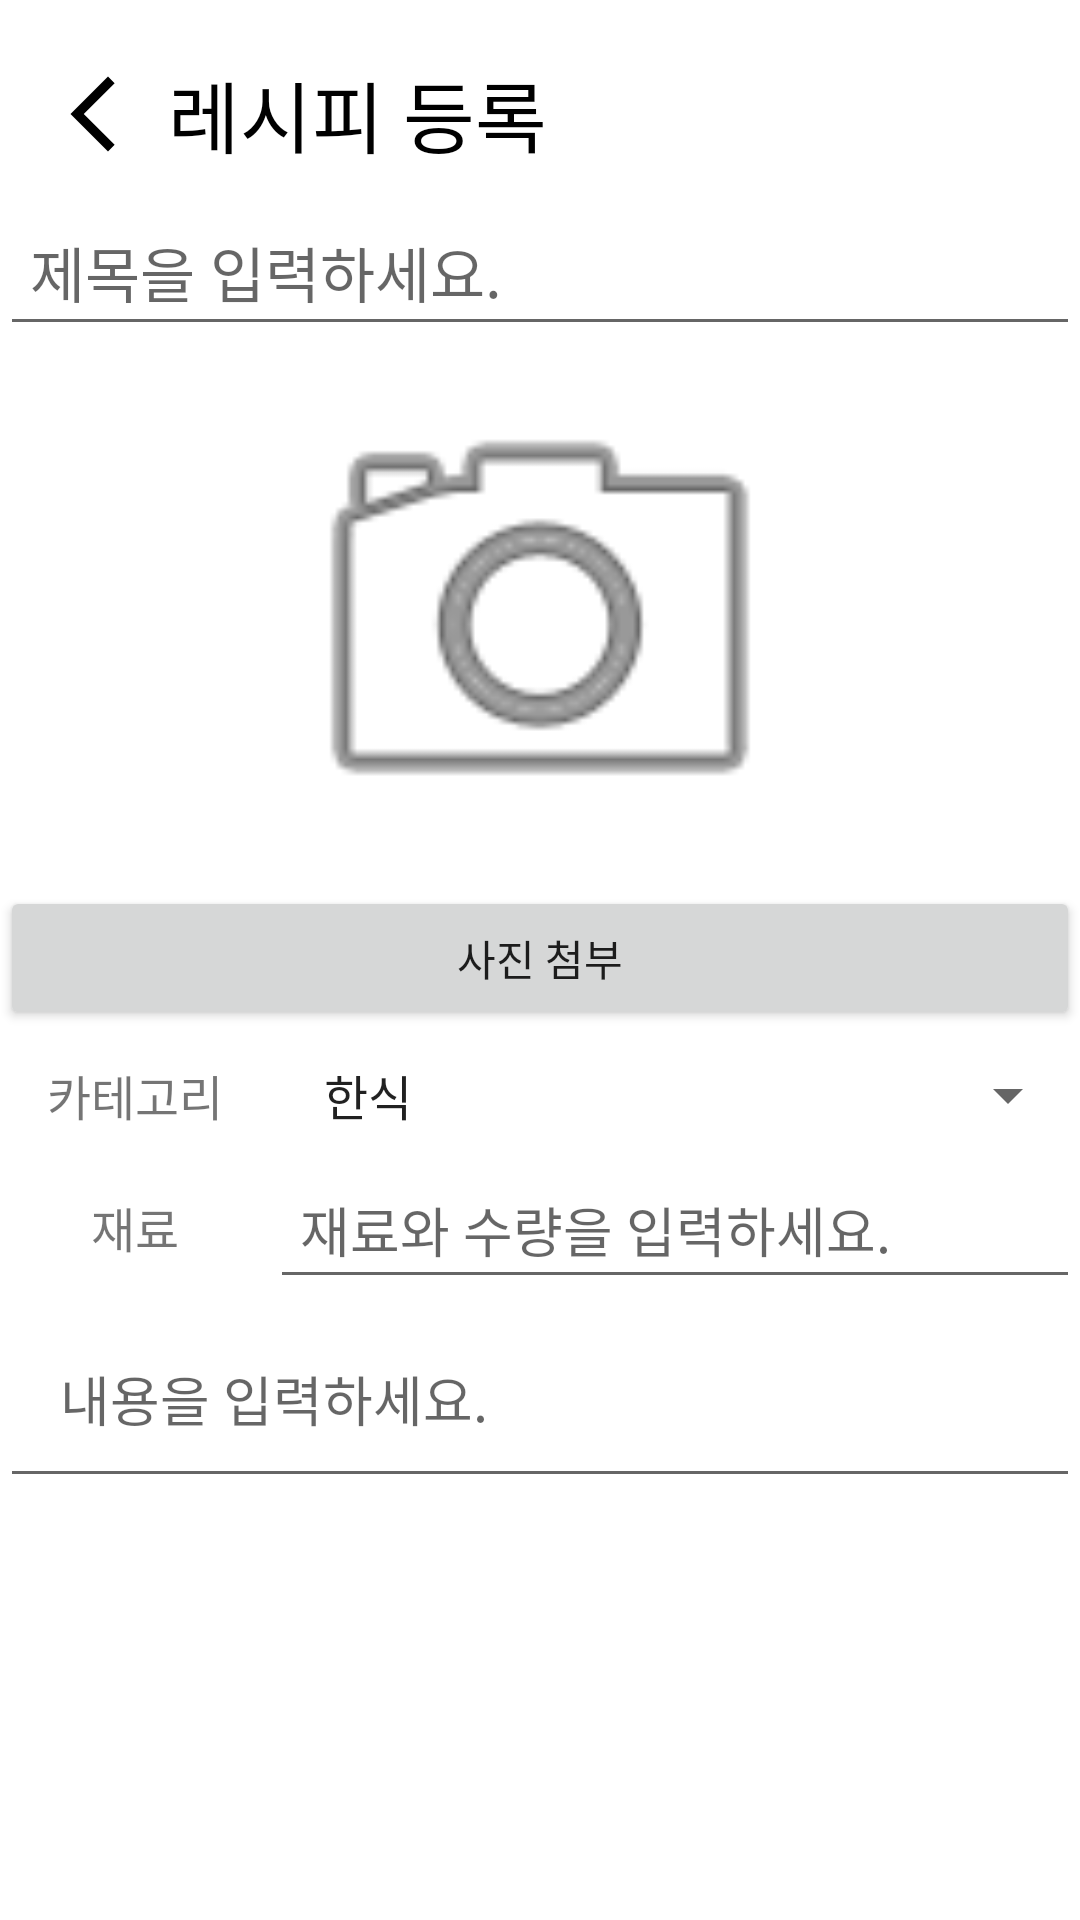

This screen was rendered from an Android layout file. Write that file and the resources it references.
<!-- AndroidManifest.xml: application theme Theme.RecipeProject -->
<!-- res/layout/activity_recipe_register.xml -->
<?xml version="1.0" encoding="utf-8"?>
<LinearLayout xmlns:android="http://schemas.android.com/apk/res/android"
    xmlns:app="http://schemas.android.com/apk/res-auto"
    xmlns:tools="http://schemas.android.com/tools"
    android:id="@+id/main"
    android:layout_width="match_parent"
    android:layout_height="match_parent"
    android:orientation="vertical"
    tools:context=".RecipeRegisterActivity">

    <androidx.appcompat.widget.Toolbar
        android:id="@+id/tRecipeRegister"
        android:layout_width="match_parent"
        android:layout_height="wrap_content"
        android:layout_marginTop="10dp"
        android:background="@color/white"
        android:minHeight="?attr/actionBarSize"
        android:theme="?attr/actionBarTheme">

        <ImageButton
            android:id="@+id/btnBack"
            android:layout_width="30dp"
            android:layout_height="30dp"
            android:background="@drawable/back">

        </ImageButton>

        <TextView
            android:id="@+id/title"
            android:layout_width="wrap_content"
            android:layout_height="wrap_content"
            android:paddingLeft="10dp"
            android:text="레시피 등록"
            android:textColor="@color/black"
            android:textSize="26sp" />

    </androidx.appcompat.widget.Toolbar>

    <ScrollView
        android:layout_width="match_parent"
        android:layout_height="match_parent">

        <LinearLayout
            android:layout_width="match_parent"
            android:layout_height="match_parent"
            android:orientation="vertical">

            <EditText
                android:id="@+id/editTitle"
                android:layout_width="match_parent"
                android:layout_height="wrap_content"
                android:ems="10"
                android:gravity="start|top"
                android:padding="10dp"
                android:textSize="20sp"
                android:hint="제목을 입력하세요."
                android:inputType="textMultiLine" />

            <ImageView
                android:id="@+id/imageView2"
                android:layout_width="match_parent"
                android:layout_height="180dp"
                app:srcCompat="@android:drawable/ic_menu_camera" />

            <Button
                android:id="@+id/btnImage"
                android:layout_width="match_parent"
                android:layout_height="wrap_content"
                android:text="사진 첨부" />

            <LinearLayout
                android:layout_width="match_parent"
                android:layout_height="wrap_content"
                android:orientation="horizontal">

                <TextView
                    android:id="@+id/textView8"
                    android:layout_width="match_parent"
                    android:layout_height="wrap_content"
                    android:layout_weight="3"
                    android:gravity="center"
                    android:text="카테고리"
                    android:textSize="16sp" />

                <Spinner
                    android:id="@+id/spinner"
                    android:layout_width="match_parent"
                    android:layout_height="wrap_content"
                    android:layout_weight="1"
                    android:padding="10dp"
                    android:entries="@array/category" />
            </LinearLayout>

            <LinearLayout
                android:layout_width="match_parent"
                android:layout_height="wrap_content"
                android:orientation="vertical">

                <LinearLayout
                    android:layout_width="match_parent"
                    android:layout_height="wrap_content"
                    android:orientation="horizontal">

                    <TextView
                        android:id="@+id/textView9"
                        android:layout_width="match_parent"
                        android:layout_height="wrap_content"
                        android:layout_weight="3"
                        android:gravity="center"
                        android:text="재료"
                        android:textSize="16sp" />

                    <EditText
                        android:id="@+id/editIngredients"
                        android:layout_width="match_parent"
                        android:layout_height="wrap_content"
                        android:layout_weight="1"
                        android:ems="10"
                        android:gravity="start|top"
                        android:padding="10dp"
                        android:hint="재료와 수량을 입력하세요."
                        android:inputType="textMultiLine" />

                </LinearLayout>

            </LinearLayout>

            <EditText
                android:id="@+id/editContents"
                android:layout_width="match_parent"
                android:layout_height="match_parent"
                android:ems="10"
                android:gravity="start|top"
                android:hint="내용을 입력하세요."
                android:padding="20dp"
                android:inputType="textMultiLine" />

        </LinearLayout>
    </ScrollView>

</LinearLayout>
<!-- resources referenced by this layout -->
<resources>
  <string-array name="category">
          <item>한식</item>
          <item>일식</item>
          <item>중식</item>
          <item>양식</item>
          <item>분식</item>
          <item>디저트</item>
          <item>음료</item>
          <item>다이어트</item>
      </string-array>
  <color name="black">#FF000000</color>
  <color name="white">#FFFFFFFF</color>
  <!-- drawable back (drawable) -->
  <vector xmlns:android="http://schemas.android.com/apk/res/android" android:height="24dp" android:tint="#000000" android:viewportHeight="24" android:viewportWidth="24" android:width="24dp">
        
      <path
          android:fillColor="@color/white"
          android:pathData="M17.77,3.77l-1.77,-1.77l-10,10l10,10l1.77,-1.77l-8.23,-8.23z"/>
      
  </vector>
  <style name="Theme.RecipeProject" parent="Base.Theme.RecipeProject" />
  <style name="Base.Theme.RecipeProject" parent="Theme.MaterialComponents.Light.NoActionBar">
          
          <item name="colorPrimary">@color/pink</item>
           <item name="android:statusBarColor">@color/gray</item>
      </style>
  <color name="pink">#F09494</color>
  <color name="gray">#302E2E</color>
</resources>
